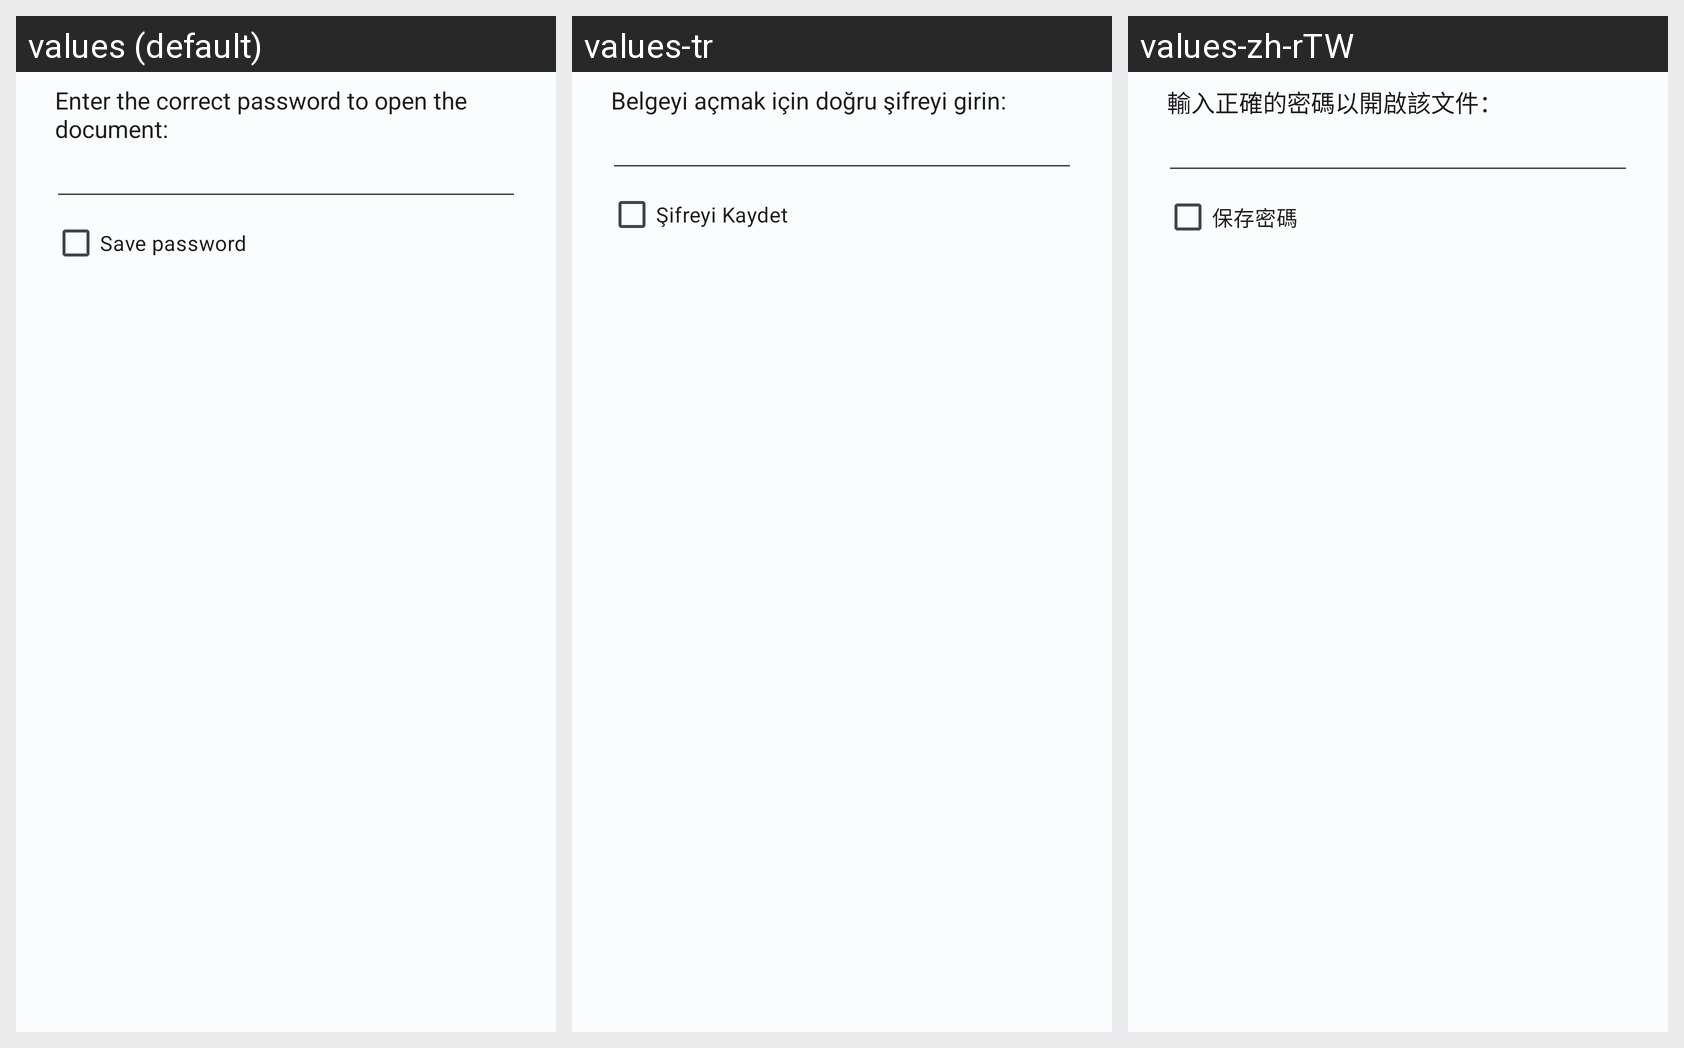

This grid shows one Android layout under several languages. Give, for every string resource on the screen, its name, the default text and each shown locale's text.
Android screen res/layout/password_dialog.xml rendered under 3 locales, left to right: values (default), values-tr, values-zh-rTW. Device: Nexus 5 (rendered at 1080×1920; each locale shown at half size, 540×960, under a caption strip naming it); theme MJ_PDF_THEME.
Other locales in the repository, not shown: values-ar, values-de, values-es, values-hi, values-pt-rBR, values-ru.
Strings drawn on this screen, with the default value and each locale's value (text and hints the layout hard-codes, and strings that could not be matched under every locale, appear in the picture but are not listed):

enter_password
  values: Enter the correct password to open the document:
  values-tr: Belgeyi açmak için doğru şifreyi girin:
  values-zh-rTW: 輸入正確的密碼以開啟該文件：

save_password
  values: Save password
  values-tr: Şifreyi Kaydet
  values-zh-rTW: 保存密碼
